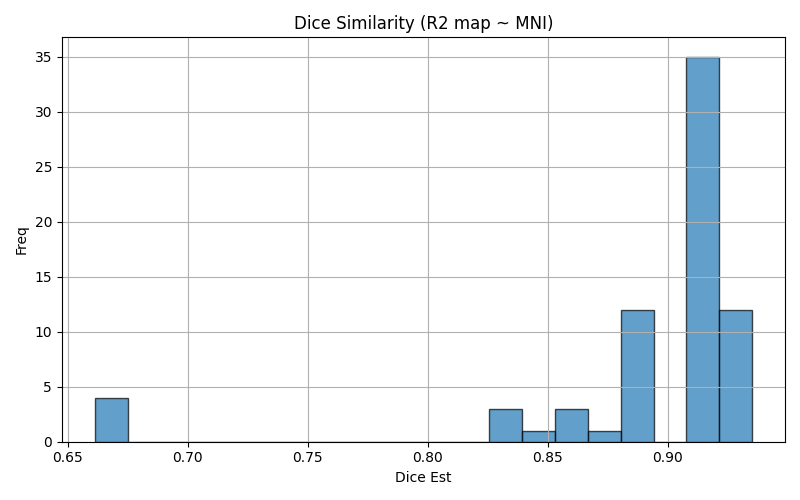

Source data for this figure (header and first rows):
img1	img2	dice	voxinmask	voxoutmask	ratio_inoutmask
sub-5_run-9	mni152	0.9156	91.34	8.655	10.55
sub-2_run-6	mni152	0.918	89.55	10.45	8.57
sub-2_run-7	mni152	0.9165	89.76	10.24	8.768
sub-6_run-4	mni152	0.8361	74.17	25.83	2.872
sub-6_run-1	mni152	0.8745	81.99	18.01	4.552
sub-1_run-5	mni152	0.9285	93.72	6.282	14.92
sub-6_run-10	mni152	0.8334	76.38	23.62	3.234
sub-4_run-12	mni152	0.8931	88.61	11.39	7.776
sub-5_run-1	mni152	0.9152	91	9.002	10.11
sub-6_run-6	mni152	0.8468	76.09	23.91	3.183
sub-1_run-2	mni152	0.9351	93.03	6.971	13.34
sub-6_run-8	mni152	0.6646	50.08	49.92	1.003
sub-2_run-10	mni152	0.917	89.11	10.89	8.179
sub-1_run-8	mni152	0.9242	94.09	5.91	15.92
sub-3_run-5	mni152	0.9143	91.73	8.273	11.09
sub-3_run-2	mni152	0.9177	90.99	9.011	10.1
sub-6_run-11	mni152	0.6612	49.82	50.18	0.9929
sub-2_run-9	mni152	0.9172	89.01	10.99	8.098
sub-1_run-12	mni152	0.932	93.76	6.237	15.03
sub-2_run-12	mni152	0.9161	89.23	10.77	8.285
sub-2_run-2	mni152	0.9132	89.18	10.82	8.239
sub-6_run-2	mni152	0.8601	81.1	18.9	4.291
sub-1_run-6	mni152	0.9304	93.17	6.828	13.65
sub-5_run-4	mni152	0.91	92.03	7.971	11.55
sub-5_run-2	mni152	0.912	91.14	8.859	10.29
sub-1_run-3	mni152	0.9331	92.39	7.611	12.14
sub-3_run-3	mni152	0.9132	90.03	9.97	9.03
sub-3_run-4	mni152	0.915	90.76	9.244	9.818
sub-6_run-12	mni152	0.6659	50.26	49.74	1.011
sub-3_run-9	mni152	0.9086	89.76	10.24	8.764
sub-2_run-1	mni152	0.9131	88.27	11.73	7.522
sub-2_run-3	mni152	0.9161	89.26	10.74	8.311
sub-1_run-9	mni152	0.9341	93.22	6.781	13.75
sub-3_run-11	mni152	0.9156	90.7	9.304	9.748
sub-6_run-7	mni152	0.836	73.88	26.12	2.829
sub-2_run-11	mni152	0.9178	89.97	10.03	8.969
sub-3_run-8	mni152	0.9126	90.45	9.554	9.467
sub-4_run-7	mni152	0.8869	87.59	12.41	7.058
sub-1_run-11	mni152	0.9309	93.61	6.392	14.64
sub-4_run-8	mni152	0.884	88.47	11.53	7.673
sub-5_run-5	mni152	0.9118	92.32	7.682	12.02
sub-3_run-12	mni152	0.9172	90.21	9.791	9.214
sub-6_run-5	mni152	0.8598	78.64	21.36	3.681
sub-1_run-10	mni152	0.9319	93.66	6.336	14.78
sub-1_run-4	mni152	0.9299	92.65	7.347	12.61
sub-2_run-8	mni152	0.9192	89.24	10.76	8.296
sub-2_run-4	mni152	0.9141	88.48	11.52	7.678
sub-5_run-3	mni152	0.9145	91.29	8.715	10.47
sub-6_run-3	mni152	0.865	79.88	20.12	3.971
sub-5_run-8	mni152	0.9109	92.04	7.963	11.56
sub-4_run-9	mni152	0.8844	88.19	11.81	7.471
sub-4_run-6	mni152	0.8864	88.24	11.76	7.506
sub-3_run-1	mni152	0.9136	90.37	9.628	9.386
sub-5_run-7	mni152	0.91	92.31	7.685	12.01
sub-4_run-4	mni152	0.8856	87.9	12.1	7.266
sub-6_run-9	mni152	0.6653	50.22	49.78	1.009
sub-4_run-5	mni152	0.8872	88.3	11.7	7.546
sub-4_run-3	mni152	0.8872	88.27	11.73	7.526
sub-5_run-6	mni152	0.9111	92.03	7.97	11.55
sub-2_run-5	mni152	0.9142	90.33	9.673	9.338
... 11 more rows
